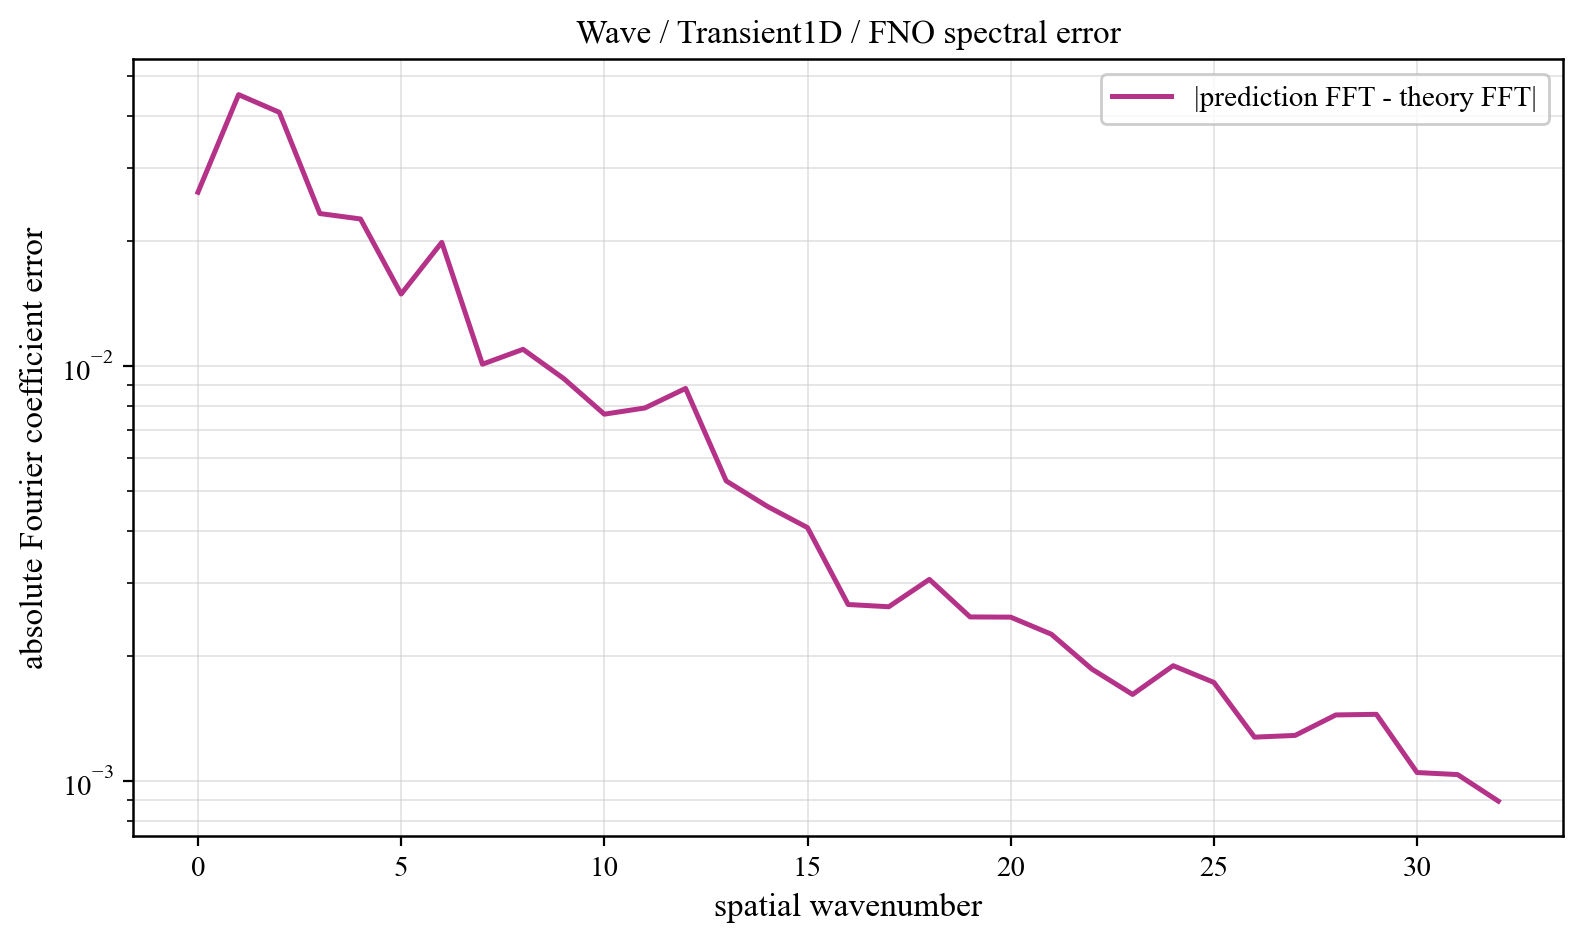

The table this chart was drawn from, first rows:
component, prediction_magnitude, theory_magnitude, absolute_coefficient_error
0, 0.03895, 0.03717, 0.02625
1, 0.1337, 0.1524, 0.04513
2, 0.1361, 0.1507, 0.04093
3, 0.1006, 0.09395, 0.02333
4, 0.03068, 0.02524, 0.02263
5, 0.0197, 0.01308, 0.01492
6, 0.01704, 0.008264, 0.01988
7, 0.01191, 0.005781, 0.01011
8, 0.01067, 0.004307, 0.01098
9, 0.009063, 0.003352, 0.009333
10, 0.007204, 0.002694, 0.007657
11, 0.007381, 0.00222, 0.007926
12, 0.008747, 0.001866, 0.008834
13, 0.004725, 0.001594, 0.005285
14, 0.004137, 0.001381, 0.004596
15, 0.003586, 0.001211, 0.004079
16, 0.002588, 0.001072, 0.002661
17, 0.002725, 0.0009583, 0.002629
18, 0.003024, 0.0008633, 0.00306
19, 0.002311, 0.0007835, 0.002484
20, 0.002247, 0.0007159, 0.002481
21, 0.001996, 0.0006582, 0.002257
22, 0.001729, 0.0006088, 0.001859
23, 0.001564, 0.0005663, 0.001615
24, 0.001877, 0.0005297, 0.001895
25, 0.001676, 0.0004982, 0.001727
26, 0.001107, 0.0004713, 0.001274
27, 0.001268, 0.0004484, 0.001287
28, 0.001322, 0.0004293, 0.001442
29, 0.001398, 0.0004138, 0.001447
30, 0.0008767, 0.000402, 0.001047
31, 0.001009, 0.0003941, 0.001035
32, 0.0009171, 0.0003908, 0.0008934
